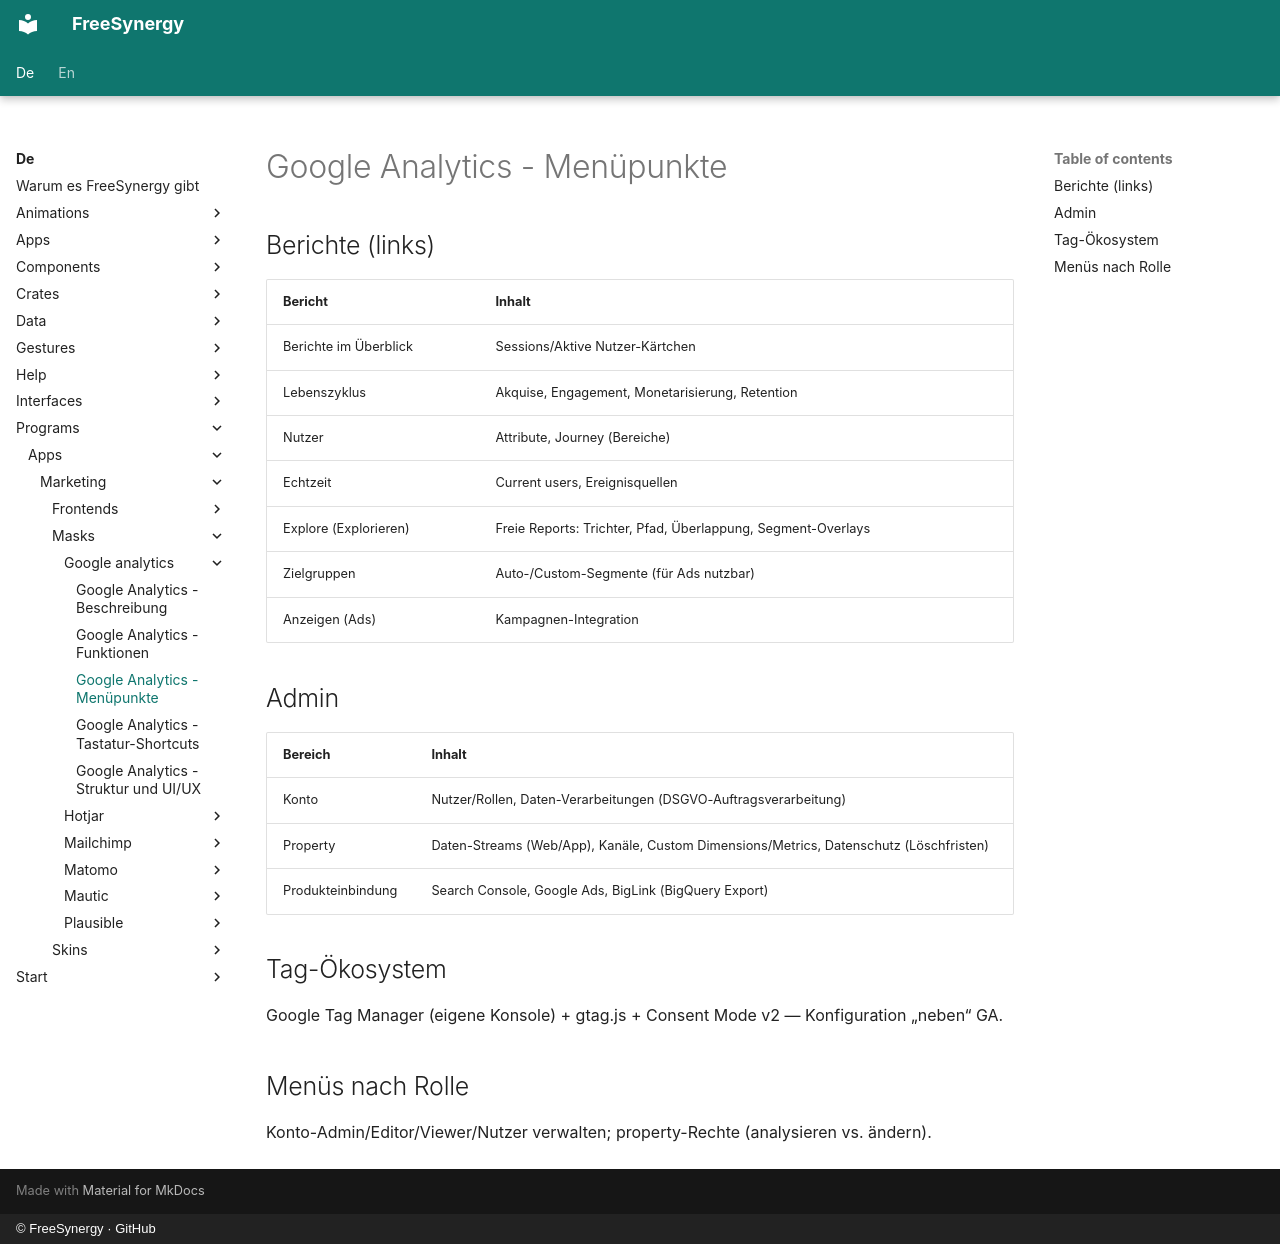

repository: FreeSynergy/fs-documentation · page: de/programs/apps/marketing/masks/google-analytics/menu/index.html · generator: mkdocs · copyright: © FreeSynergy · GitHub

# Google Analytics - Menüpunkte

## Berichte (links)

| Bericht | Inhalt |
|---------|--------|
| Berichte im Überblick | Sessions/Aktive Nutzer-Kärtchen |
| Lebenszyklus | Akquise, Engagement, Monetarisierung, Retention |
| Nutzer | Attribute, Journey (Bereiche) |
| Echtzeit | Current users, Ereignisquellen |
| Explore (Explorieren) | Freie Reports: Trichter, Pfad, Überlappung, Segment-Overlays |
| Zielgruppen | Auto-/Custom-Segmente (für Ads nutzbar) |
| Anzeigen (Ads) | Kampagnen-Integration |

## Admin

| Bereich | Inhalt |
|---------|--------|
| Konto | Nutzer/Rollen, Daten-Verarbeitungen (DSGVO-Auftragsverarbeitung) |
| Property | Daten-Streams (Web/App), Kanäle, Custom Dimensions/Metrics, Datenschutz (Löschfristen) |
| Produkteinbindung | Search Console, Google Ads, BigLink (BigQuery Export) |

## Tag-Ökosystem

Google Tag Manager (eigene Konsole) + gtag.js + Consent Mode v2 — Konfiguration „neben“ GA.

## Menüs nach Rolle

Konto-Admin/Editor/Viewer/Nutzer verwalten; property-Rechte (analysieren vs. ändern).
